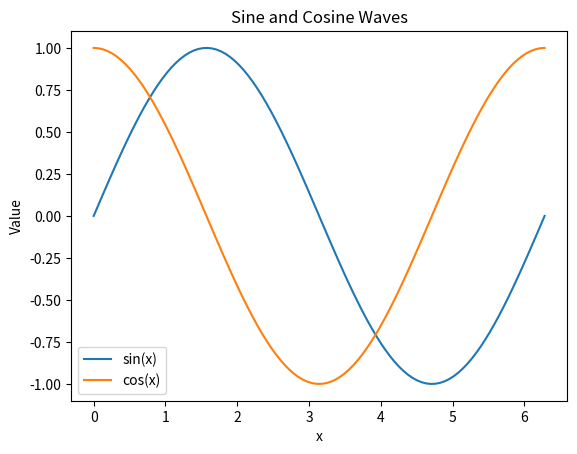

The script that saved this image:
#a)Array Manipulation
import numpy as np

arr = np.array([2, 4, 0, 0, 8, 1])
print("Original array:", arr)

print("\nManipulation")
print("Reshaped to 2x3:\n", arr.reshape(2, 3))
print("Appending [2, 6]:", np.append(arr, [2, 6]))
print("Inserting 5 at index 2:", np.insert(arr, 2, 5))

print("\nSearching:")
print("Index of 8:", np.where(arr == 8)[0])
print("Maximum value:", np.max(arr))
print("Minimum value:", np.min(arr))

print("\nSorting:")
print("Sorted array:", np.sort(arr))
print("Indices that would sort the array:", np.argsort(arr))

print("\nSplitting:")
print("2 parts:", np.array_split(arr, 2))
arr2d = np.array([[2, 4, 8, 1], [2, 4, 8, 1]])
print("2D Array:\n", arr2d)
print("Horizontal split:", np.hsplit(arr2d, 2))
print("Vertical split:", np.vsplit(arr2d, 2))

#b)Array Broadcasting & Plotting
import numpy as np
import matplotlib.pyplot as plt

arr = np.array([1, 2, 3])
print("Original array:", arr)
print("After broadcasting +5:", arr + 5)
print("After broadcasting *5:", arr * 5)

x = np.linspace(0, 2 * np.pi, 100)
y_sin = np.sin(x)
y_cos = np.cos(x)
plt.plot(x, y_sin, label='sin(x)')
plt.plot(x, y_cos, label='cos(x)')
plt.title("Sine and Cosine Waves")
plt.xlabel("x")
plt.ylabel("Value")
 
plt.legend()
plt.show()